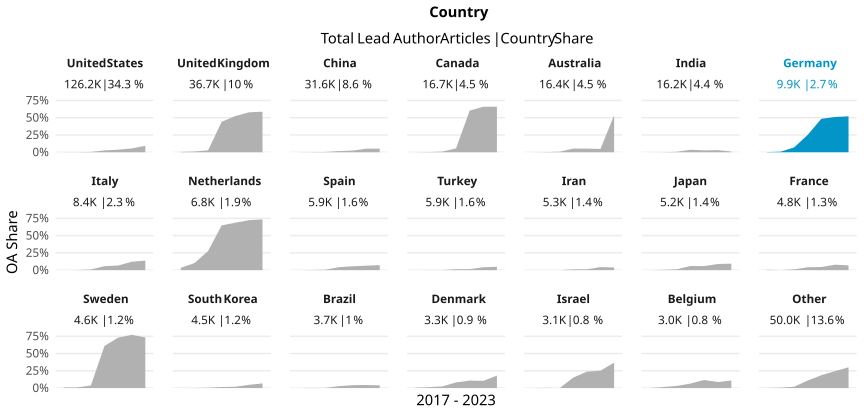

Data behind this chart, as committed beside it:
country_name_fct, cr_year, articles, cc_total, prop
United States, '17, 18791, 23, 0.001224
United States, '18, 18634, 34, 0.001825
United States, '19, 18283, 89, 0.004868
United States, '20, 20179, 533, 0.02641
United States, '21, 18970, 703, 0.03706
United States, '22, 18876, 1042, 0.0552
United States, '23, 12462, 1171, 0.09397
United Kingdom, '17, 5826, 30, 0.005149
United Kingdom, '18, 5518, 61, 0.01105
United Kingdom, '19, 5295, 145, 0.02738
United Kingdom, '20, 5750, 2539, 0.4416
United Kingdom, '21, 5652, 2962, 0.5241
United Kingdom, '22, 5202, 3007, 0.578
United Kingdom, '23, 3471, 2038, 0.5872
China, '17, 3362, 2, 5.94883997620464e-4
China, '18, 3704, 8, 0.00216
China, '19, 4079, 16, 0.003923
China, '20, 5174, 85, 0.01643
China, '21, 5210, 124, 0.0238
China, '22, 5979, 307, 0.05135
China, '23, 4104, 214, 0.05214
Canada, '17, 2494, 4, 0.001604
Canada, '18, 2365, 7, 0.00296
Canada, '19, 2286, 22, 0.009624
Canada, '20, 2734, 156, 0.05706
Canada, '21, 2681, 1619, 0.6039
Canada, '22, 2469, 1627, 0.659
Canada, '23, 1650, 1088, 0.6594
Australia, '17, 2493, 1, 4.0112314480545525e-4
Australia, '18, 2453, 7, 0.002854
Australia, '19, 2378, 19, 0.00799
Australia, '20, 2566, 137, 0.05339
Australia, '21, 2554, 134, 0.05247
Australia, '22, 2364, 114, 0.04822
Australia, '23, 1605, 859, 0.5352
India, '17, 1731, 1, 5.777007510109763e-4
India, '18, 1766, 2, 0.001133
India, '19, 1976, 13, 0.006579
India, '20, 2623, 95, 0.03622
India, '21, 2925, 80, 0.02735
India, '22, 3103, 96, 0.03094
India, '23, 2106, 22, 0.01045
Germany, '17, 1430, 4, 0.002797
Germany, '18, 1421, 11, 0.007741
Germany, '19, 1464, 102, 0.06967
Germany, '20, 1537, 387, 0.2518
Germany, '21, 1506, 729, 0.4841
Germany, '22, 1536, 784, 0.5104
Germany, '23, 1038, 540, 0.5202
Italy, '17, 1189, 0, 0
Italy, '18, 1195, 2, 0.001674
Italy, '19, 1204, 12, 0.009967
Italy, '20, 1541, 89, 0.05775
Italy, '21, 1358, 91, 0.06701
Italy, '22, 1107, 135, 0.122
Italy, '23, 789, 109, 0.1381
Netherlands, '17, 981, 34, 0.03466
Netherlands, '18, 927, 95, 0.1025
Netherlands, '19, 1044, 289, 0.2768
Netherlands, '20, 1039, 674, 0.6487
... 87 more rows
